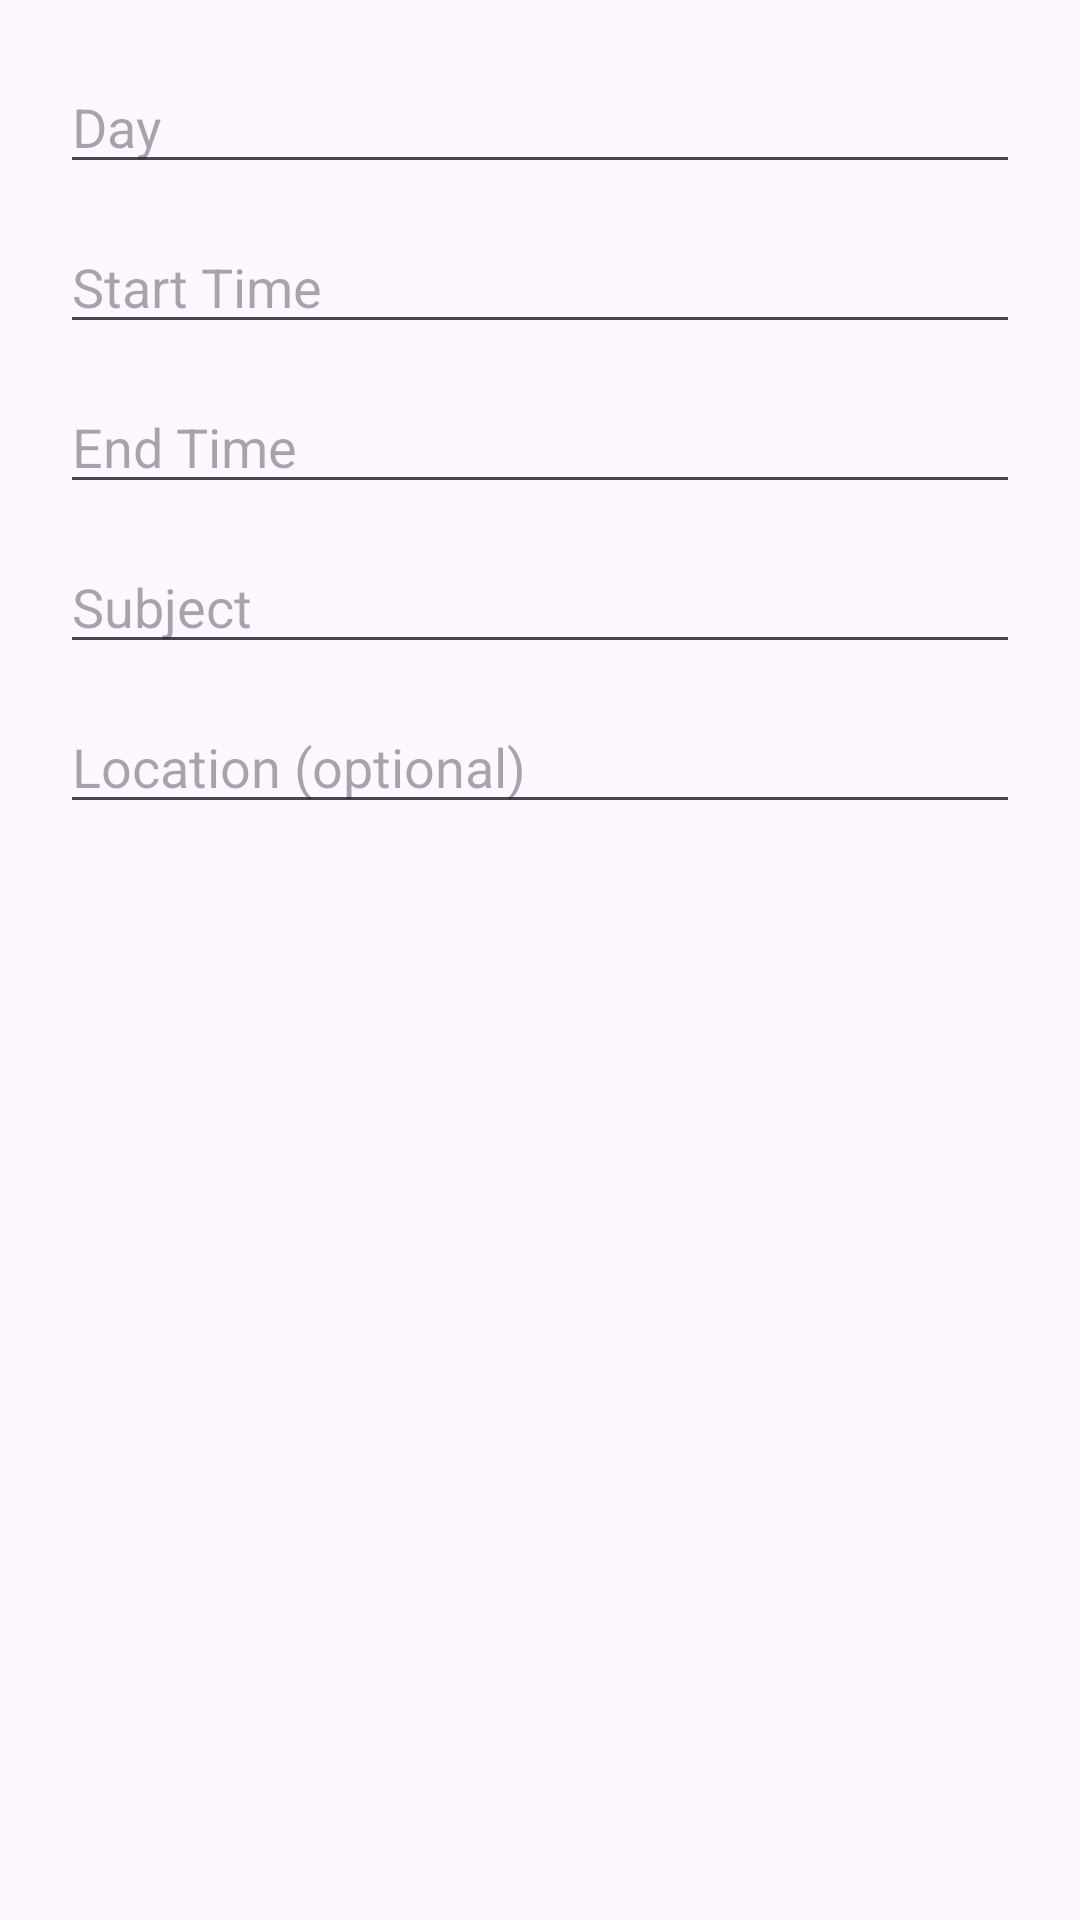

Android layout source for this screen:
<!-- AndroidManifest.xml: application theme Theme.FocusRitualScheduler -->
<!-- res/layout/dialog_edit_class.xml -->
<?xml version="1.0" encoding="utf-8"?>
<LinearLayout xmlns:android="http://schemas.android.com/apk/res/android"
    android:layout_width="match_parent"
    android:layout_height="wrap_content"
    android:orientation="vertical"
    android:padding="20dp">

    <EditText
        android:id="@+id/edit_day"
        android:layout_width="match_parent"
        android:layout_height="wrap_content"
        android:hint="Day"
        android:layout_marginBottom="12dp" />

    <EditText
        android:id="@+id/edit_start_time"
        android:layout_width="match_parent"
        android:layout_height="wrap_content"
        android:hint="Start Time"
        android:layout_marginBottom="12dp" />

    <EditText
        android:id="@+id/edit_end_time"
        android:layout_width="match_parent"
        android:layout_height="wrap_content"
        android:hint="End Time"
        android:layout_marginBottom="12dp" />

    <EditText
        android:id="@+id/edit_subject"
        android:layout_width="match_parent"
        android:layout_height="wrap_content"
        android:hint="Subject"
        android:layout_marginBottom="12dp" />

    <EditText
        android:id="@+id/edit_location"
        android:layout_width="match_parent"
        android:layout_height="wrap_content"
        android:hint="Location (optional)" />

</LinearLayout>
<!-- resources referenced by this layout -->
<resources>
  <style name="Theme.FocusRitualScheduler" parent="Base.Theme.FocusRitualScheduler" />
  <style name="Base.Theme.FocusRitualScheduler" parent="Theme.Material3.DayNight.NoActionBar">
          
          
      </style>
</resources>
